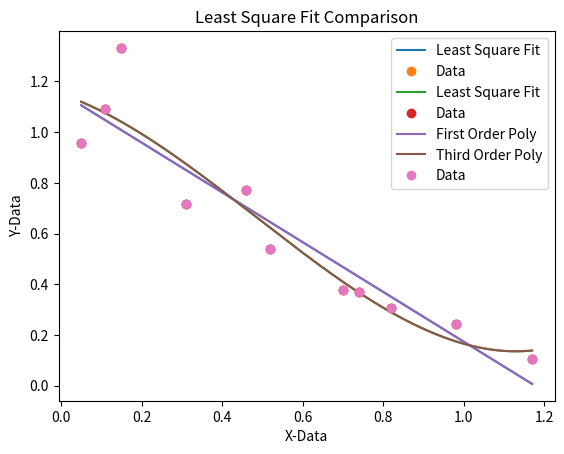

Here is the Python script that generated this plot:
import numpy as np
import matplotlib.pyplot as plt

def LeastSquares(x,y,power):
    A = np.zeros((power+1,power+1))
    B = np.zeros(power+1)
    T = np.zeros((power+1,power+1))

    for i in range(len(A)):
        for j in range(len(A[0])):
            A[i][j]= sum(x**(i+j))
    
    for i in range(power+1):
        B[i] = sum(y*x**i)

    C = np.dot(np.linalg.inv(A),B)
    z = np.polyfit(x, y, power)

    return C[::-1]

def PlotLeastSquares(x,y,power,showpoints= True, npoints = 500):
    C = LeastSquares(x,y,power)

    xcalc= np.linspace(x[0],x[-1], num= npoints)
    y_eq = np.poly1d(C)
    ycalc = y_eq(xcalc)

    if showpoints == True:
        plt.plot(xcalc,ycalc, label ='Least Square Fit')
        plt.plot(x,y,'o', label='Data')
        plt.legend()
    else:
        plt.plot(xcalc,ycalc, label='Least Square Fit')
        plt.legend()
    plt.xlabel('X-Data')
    plt.ylabel('Y-Data')
    plt.title('Least Square Fit Curve')
    plt.show()

def main():
    x = np.array([0.05,0.11,0.15,0.31,0.46,0.52,0.7,0.74,0.82,0.98,1.17])
    y = np.array([0.956,1.09,1.332,0.717,0.771,0.539,0.378,0.370,0.306,0.242,0.104])
    
    power = 1
    Coeff_1 = LeastSquares(x,y,power)
    PlotLeastSquares(x,y,power)

    power = 3
    Coeff_3 = LeastSquares(x,y,power)
    PlotLeastSquares(x,y,power)

    xcalc= np.linspace(x[0],x[-1],500)

    LSF_1 = np.poly1d(Coeff_1)
    LSF_3 = np.poly1d(Coeff_3)

    y_1 = LSF_1(xcalc)
    y_3 = LSF_3(xcalc)

    plt.plot(xcalc,y_1,label='First Order Poly')
    plt.plot(xcalc,y_3,label='Third Order Poly')
    plt.plot(x,y,'o',label='Data')
    plt.legend()
    plt.xlabel('X-Data')
    plt.ylabel('Y-Data')
    plt.title('Least Square Fit Comparison')
    plt.show()

main()